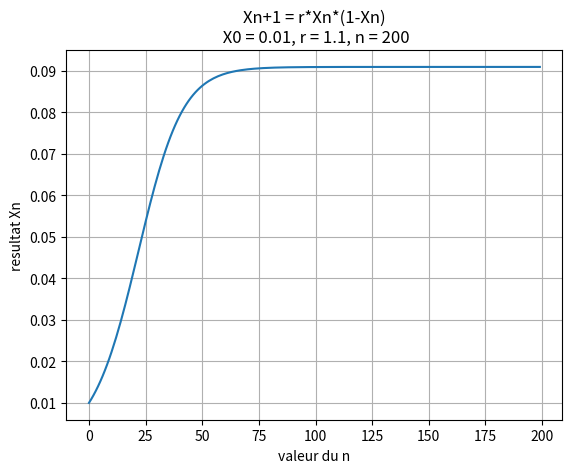

Write the Python code that produced this figure.
import matplotlib.pyplot as plt

def myModele(x0,r, numberOfIt):
    x = [0]
    y = [x0]
    for i in range(1,numberOfIt):
        x.append(i)
        y.append(r * y[i-1] * (1-y[i-1]))
    plt.plot(x,y)
    plt.title("Xn+1 = r*Xn*(1-Xn)"+"\n X0 = "+str(x0)+", r = "+str(r)+", n = "+str(numberOfIt))
    plt.xlabel('valeur du n')
    plt.grid(True)
    plt.ylabel('resultat Xn')
    plt.show()
    
    

if __name__ == "__main__":
    #tester les differentes valeurs
    #effet du parametre r et de x0 ?
    myModele(0.01,1.1,200)